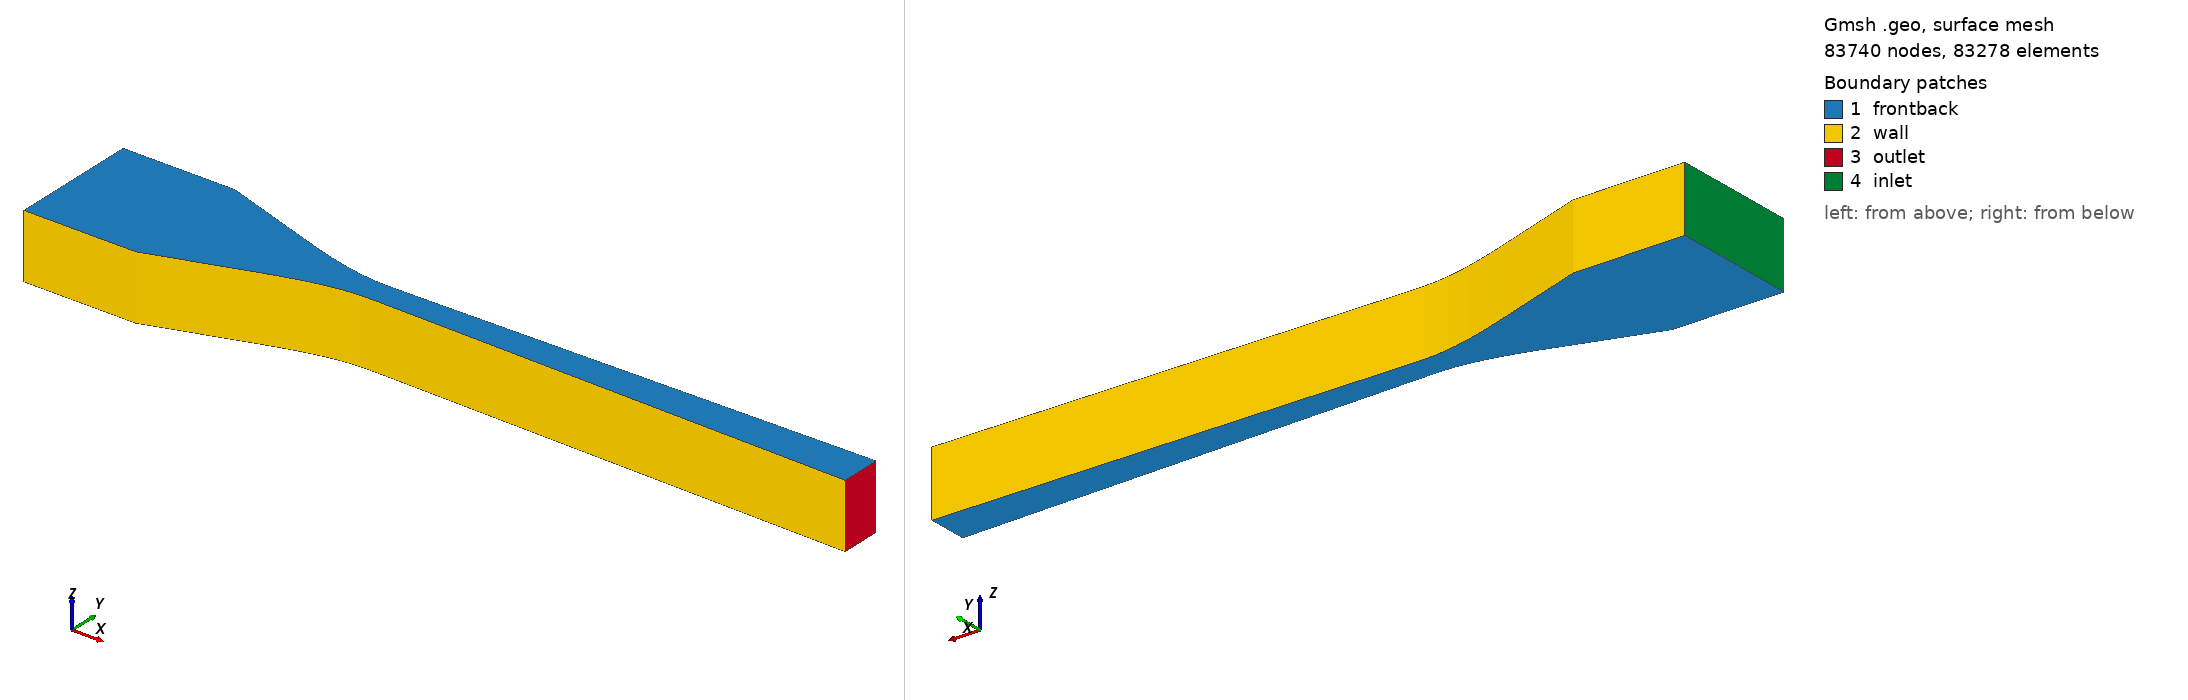

Gmsh geometry script, surface-meshed: 83740 nodes, 83278 surface elements. Boundary patches (legend numbers): 1 frontback, 2 wall, 3 outlet, 4 inlet. Left view from above one corner, right view from below the opposite corner. Legend entries are the model's physical surfaces. The drawing asked Gmsh for element sizes between 1% and 20% of the model's largest extent; the script's own settings can give other sizes.

=== nozzle_user_2d.geo (drawn) ===
Geometry.LineNumbers = 1;
Mesh.ScalingFactor = 0.001; // mm -> m
// Wyslouzil Fig.3 nozzle, user profile 2026-08-19 (nozzle_user_profile.py):
//   throat half 2.5 mm @x=0, exit half 3.9500 mm (A/A*=1.5800), inlet half 12.7 mm, x=[-60.0,95.0] mm
Point(1) = {-60.0000000, 12.7000000, 0.0, 1.0};
Point(2) = {-38.0000000, 12.7000000, 0.0, 1.0};
Line(1) = {1, 2};
Transfinite Line {1} = 36;
Point(3) = {-21.2727273, 7.1800039, 0.0, 1.0};
Line(2) = {2, 3};
Transfinite Line {2} = 40;
Point(4) = {-21.0224599, 7.0974194, 0.0, 1.0};
Point(5) = {-20.7721925, 7.0148577, 0.0, 1.0};
Point(6) = {-20.5219251, 6.9323417, 0.0, 1.0};
Point(7) = {-20.2716578, 6.8498943, 0.0, 1.0};
Point(8) = {-20.0213904, 6.7675384, 0.0, 1.0};
Point(9) = {-19.7711230, 6.6852968, 0.0, 1.0};
Point(10) = {-19.5208556, 6.6031923, 0.0, 1.0};
Point(11) = {-19.2705882, 6.5212479, 0.0, 1.0};
Point(12) = {-19.0203209, 6.4394864, 0.0, 1.0};
Point(13) = {-18.7700535, 6.3579307, 0.0, 1.0};
Point(14) = {-18.5197861, 6.2766035, 0.0, 1.0};
Point(15) = {-18.2695187, 6.1955279, 0.0, 1.0};
Point(16) = {-18.0192513, 6.1147266, 0.0, 1.0};
Point(17) = {-17.7689840, 6.0342225, 0.0, 1.0};
Point(18) = {-17.5187166, 5.9540384, 0.0, 1.0};
Point(19) = {-17.2684492, 5.8741973, 0.0, 1.0};
Point(20) = {-17.0181818, 5.7947220, 0.0, 1.0};
Point(21) = {-16.7679144, 5.7156354, 0.0, 1.0};
Point(22) = {-16.5176471, 5.6369602, 0.0, 1.0};
Point(23) = {-16.2673797, 5.5587195, 0.0, 1.0};
Point(24) = {-16.0171123, 5.4809359, 0.0, 1.0};
Point(25) = {-15.7668449, 5.4036325, 0.0, 1.0};
Point(26) = {-15.5165775, 5.3268321, 0.0, 1.0};
Point(27) = {-15.2663102, 5.2505574, 0.0, 1.0};
Point(28) = {-15.0160428, 5.1748315, 0.0, 1.0};
Point(29) = {-14.7657754, 5.0996770, 0.0, 1.0};
Point(30) = {-14.5155080, 5.0251170, 0.0, 1.0};
Point(31) = {-14.2652406, 4.9511743, 0.0, 1.0};
Point(32) = {-14.0149733, 4.8778717, 0.0, 1.0};
Point(33) = {-13.7647059, 4.8052321, 0.0, 1.0};
Point(34) = {-13.5144385, 4.7332784, 0.0, 1.0};
Point(35) = {-13.2641711, 4.6620333, 0.0, 1.0};
Point(36) = {-13.0139037, 4.5915199, 0.0, 1.0};
Point(37) = {-12.7636364, 4.5217609, 0.0, 1.0};
Point(38) = {-12.5133690, 4.4527792, 0.0, 1.0};
Point(39) = {-12.2631016, 4.3845976, 0.0, 1.0};
Point(40) = {-12.0128342, 4.3172391, 0.0, 1.0};
Point(41) = {-11.7625668, 4.2507265, 0.0, 1.0};
Point(42) = {-11.5122995, 4.1850826, 0.0, 1.0};
Point(43) = {-11.2620321, 4.1203303, 0.0, 1.0};
Point(44) = {-11.0117647, 4.0564926, 0.0, 1.0};
Point(45) = {-10.7614973, 3.9935921, 0.0, 1.0};
Point(46) = {-10.5112299, 3.9316518, 0.0, 1.0};
Point(47) = {-10.2609626, 3.8706946, 0.0, 1.0};
Point(48) = {-10.0106952, 3.8107434, 0.0, 1.0};
Point(49) = {-9.7604278, 3.7518209, 0.0, 1.0};
Point(50) = {-9.5101604, 3.6939500, 0.0, 1.0};
Point(51) = {-9.2598930, 3.6371537, 0.0, 1.0};
Point(52) = {-9.0096257, 3.5814547, 0.0, 1.0};
Point(53) = {-8.7593583, 3.5268759, 0.0, 1.0};
Point(54) = {-8.5090909, 3.4734403, 0.0, 1.0};
Point(55) = {-8.2588235, 3.4211706, 0.0, 1.0};
Point(56) = {-8.0085561, 3.3700897, 0.0, 1.0};
Point(57) = {-7.7582888, 3.3202205, 0.0, 1.0};
Point(58) = {-7.5080214, 3.2715858, 0.0, 1.0};
Point(59) = {-7.2577540, 3.2242085, 0.0, 1.0};
Point(60) = {-7.0074866, 3.1781115, 0.0, 1.0};
Point(61) = {-6.7572193, 3.1333176, 0.0, 1.0};
Point(62) = {-6.5069519, 3.0898497, 0.0, 1.0};
Point(63) = {-6.2566845, 3.0477306, 0.0, 1.0};
Point(64) = {-6.0064171, 3.0069833, 0.0, 1.0};
Point(65) = {-5.7561497, 2.9676305, 0.0, 1.0};
Point(66) = {-5.5058824, 2.9296951, 0.0, 1.0};
Point(67) = {-5.2556150, 2.8932001, 0.0, 1.0};
Point(68) = {-5.0053476, 2.8581682, 0.0, 1.0};
Point(69) = {-4.7550802, 2.8246223, 0.0, 1.0};
Point(70) = {-4.5048128, 2.7925853, 0.0, 1.0};
Point(71) = {-4.2545455, 2.7620800, 0.0, 1.0};
Point(72) = {-4.0042781, 2.7331294, 0.0, 1.0};
Point(73) = {-3.7540107, 2.7057562, 0.0, 1.0};
Point(74) = {-3.5037433, 2.6799833, 0.0, 1.0};
Point(75) = {-3.2534759, 2.6558336, 0.0, 1.0};
Point(76) = {-3.0032086, 2.6333300, 0.0, 1.0};
Point(77) = {-2.7529412, 2.6124953, 0.0, 1.0};
Point(78) = {-2.5026738, 2.5933523, 0.0, 1.0};
Point(79) = {-2.2524064, 2.5759240, 0.0, 1.0};
Point(80) = {-2.0021390, 2.5602332, 0.0, 1.0};
Point(81) = {-1.7518717, 2.5463028, 0.0, 1.0};
Point(82) = {-1.5016043, 2.5341555, 0.0, 1.0};
Point(83) = {-1.2513369, 2.5238144, 0.0, 1.0};
Point(84) = {-1.0010695, 2.5153022, 0.0, 1.0};
Point(85) = {-0.7508021, 2.5086418, 0.0, 1.0};
Point(86) = {-0.5005348, 2.5038560, 0.0, 1.0};
Point(87) = {-0.2502674, 2.5009678, 0.0, 1.0};
Point(88) = {0.0000000, 2.5000000, 0.0, 1.0};
Spline(3) = {3,4,5,6,7,8,9,10,11,12,13,14,15,16,17,18,19,20,21,22,23,24,25,26,27,28,29,30,31,32,33,34,35,36,37,38,39,40,41,42,43,44,45,46,47,48,49,50,51,52,53,54,55,56,57,58,59,60,61,62,63,64,65,66,67,68,69,70,71,72,73,74,75,76,77,78,79,80,81,82,83,84,85,86,87,88};
Transfinite Line {3} = 50;
Point(89) = {0.2529117, 2.5001229, 0.0, 1.0};
Point(90) = {0.5058235, 2.5004863, 0.0, 1.0};
Point(91) = {0.7587352, 2.5010825, 0.0, 1.0};
Point(92) = {1.0116470, 2.5019038, 0.0, 1.0};
Point(93) = {1.2645587, 2.5029423, 0.0, 1.0};
Point(94) = {1.5174705, 2.5041903, 0.0, 1.0};
Point(95) = {1.7703822, 2.5056401, 0.0, 1.0};
Point(96) = {2.0232940, 2.5072839, 0.0, 1.0};
Point(97) = {2.2762057, 2.5091140, 0.0, 1.0};
Point(98) = {2.5291175, 2.5111225, 0.0, 1.0};
Point(99) = {2.7820292, 2.5133017, 0.0, 1.0};
Point(100) = {3.0349410, 2.5156439, 0.0, 1.0};
Point(101) = {3.2878527, 2.5181413, 0.0, 1.0};
Point(102) = {3.5407645, 2.5207861, 0.0, 1.0};
Point(103) = {3.7936762, 2.5235706, 0.0, 1.0};
Point(104) = {4.0465880, 2.5264870, 0.0, 1.0};
Point(105) = {4.2994997, 2.5295276, 0.0, 1.0};
Point(106) = {4.5524115, 2.5326846, 0.0, 1.0};
Point(107) = {4.8053232, 2.5359502, 0.0, 1.0};
Point(108) = {5.0582350, 2.5393167, 0.0, 1.0};
Point(109) = {5.3111467, 2.5427763, 0.0, 1.0};
Point(110) = {5.5640585, 2.5463213, 0.0, 1.0};
Point(111) = {5.8169702, 2.5499439, 0.0, 1.0};
Point(112) = {6.0698820, 2.5536363, 0.0, 1.0};
Point(113) = {6.3227937, 2.5573908, 0.0, 1.0};
Point(114) = {6.5757055, 2.5611996, 0.0, 1.0};
Point(115) = {6.8286172, 2.5650549, 0.0, 1.0};
Point(116) = {7.0815289, 2.5689491, 0.0, 1.0};
Point(117) = {7.3344407, 2.5728743, 0.0, 1.0};
Point(118) = {7.5873524, 2.5768228, 0.0, 1.0};
Point(119) = {7.8402642, 2.5807868, 0.0, 1.0};
Point(120) = {8.0931759, 2.5847585, 0.0, 1.0};
Spline(4) = {88,89,90,91,92,93,94,95,96,97,98,99,100,101,102,103,104,105,106,107,108,109,110,111,112,113,114,115,116,117,118,119,120};
Transfinite Line {4} = 20;
Point(121) = {95.0000000, 3.9500000, 0.0, 1.0};
Line(5) = {120, 121};
Transfinite Line {5} = 205;
Point(122) = {-60.0000000, -12.7000000, 0.0, 1.0};
Point(123) = {-38.0000000, -12.7000000, 0.0, 1.0};
Line(6) = {122, 123};
Transfinite Line {6} = 36;
Point(124) = {-21.2727273, -7.1800039, 0.0, 1.0};
Line(7) = {123, 124};
Transfinite Line {7} = 40;
Point(125) = {-21.0224599, -7.0974194, 0.0, 1.0};
Point(126) = {-20.7721925, -7.0148577, 0.0, 1.0};
Point(127) = {-20.5219251, -6.9323417, 0.0, 1.0};
Point(128) = {-20.2716578, -6.8498943, 0.0, 1.0};
Point(129) = {-20.0213904, -6.7675384, 0.0, 1.0};
Point(130) = {-19.7711230, -6.6852968, 0.0, 1.0};
Point(131) = {-19.5208556, -6.6031923, 0.0, 1.0};
Point(132) = {-19.2705882, -6.5212479, 0.0, 1.0};
Point(133) = {-19.0203209, -6.4394864, 0.0, 1.0};
Point(134) = {-18.7700535, -6.3579307, 0.0, 1.0};
Point(135) = {-18.5197861, -6.2766035, 0.0, 1.0};
Point(136) = {-18.2695187, -6.1955279, 0.0, 1.0};
Point(137) = {-18.0192513, -6.1147266, 0.0, 1.0};
Point(138) = {-17.7689840, -6.0342225, 0.0, 1.0};
Point(139) = {-17.5187166, -5.9540384, 0.0, 1.0};
Point(140) = {-17.2684492, -5.8741973, 0.0, 1.0};
Point(141) = {-17.0181818, -5.7947220, 0.0, 1.0};
Point(142) = {-16.7679144, -5.7156354, 0.0, 1.0};
Point(143) = {-16.5176471, -5.6369602, 0.0, 1.0};
Point(144) = {-16.2673797, -5.5587195, 0.0, 1.0};
Point(145) = {-16.0171123, -5.4809359, 0.0, 1.0};
Point(146) = {-15.7668449, -5.4036325, 0.0, 1.0};
Point(147) = {-15.5165775, -5.3268321, 0.0, 1.0};
Point(148) = {-15.2663102, -5.2505574, 0.0, 1.0};
Point(149) = {-15.0160428, -5.1748315, 0.0, 1.0};
Point(150) = {-14.7657754, -5.0996770, 0.0, 1.0};
Point(151) = {-14.5155080, -5.0251170, 0.0, 1.0};
Point(152) = {-14.2652406, -4.9511743, 0.0, 1.0};
Point(153) = {-14.0149733, -4.8778717, 0.0, 1.0};
Point(154) = {-13.7647059, -4.8052321, 0.0, 1.0};
Point(155) = {-13.5144385, -4.7332784, 0.0, 1.0};
Point(156) = {-13.2641711, -4.6620333, 0.0, 1.0};
Point(157) = {-13.0139037, -4.5915199, 0.0, 1.0};
Point(158) = {-12.7636364, -4.5217609, 0.0, 1.0};
Point(159) = {-12.5133690, -4.4527792, 0.0, 1.0};
Point(160) = {-12.2631016, -4.3845976, 0.0, 1.0};
Point(161) = {-12.0128342, -4.3172391, 0.0, 1.0};
Point(162) = {-11.7625668, -4.2507265, 0.0, 1.0};
Point(163) = {-11.5122995, -4.1850826, 0.0, 1.0};
Point(164) = {-11.2620321, -4.1203303, 0.0, 1.0};
Point(165) = {-11.0117647, -4.0564926, 0.0, 1.0};
Point(166) = {-10.7614973, -3.9935921, 0.0, 1.0};
Point(167) = {-10.5112299, -3.9316518, 0.0, 1.0};
Point(168) = {-10.2609626, -3.8706946, 0.0, 1.0};
Point(169) = {-10.0106952, -3.8107434, 0.0, 1.0};
Point(170) = {-9.7604278, -3.7518209, 0.0, 1.0};
Point(171) = {-9.5101604, -3.6939500, 0.0, 1.0};
Point(172) = {-9.2598930, -3.6371537, 0.0, 1.0};
Point(173) = {-9.0096257, -3.5814547, 0.0, 1.0};
Point(174) = {-8.7593583, -3.5268759, 0.0, 1.0};
Point(175) = {-8.5090909, -3.4734403, 0.0, 1.0};
Point(176) = {-8.2588235, -3.4211706, 0.0, 1.0};
Point(177) = {-8.0085561, -3.3700897, 0.0, 1.0};
Point(178) = {-7.7582888, -3.3202205, 0.0, 1.0};
Point(179) = {-7.5080214, -3.2715858, 0.0, 1.0};
Point(180) = {-7.2577540, -3.2242085, 0.0, 1.0};
Point(181) = {-7.0074866, -3.1781115, 0.0, 1.0};
Point(182) = {-6.7572193, -3.1333176, 0.0, 1.0};
Point(183) = {-6.5069519, -3.0898497, 0.0, 1.0};
Point(184) = {-6.2566845, -3.0477306, 0.0, 1.0};
Point(185) = {-6.0064171, -3.0069833, 0.0, 1.0};
Point(186) = {-5.7561497, -2.9676305, 0.0, 1.0};
Point(187) = {-5.5058824, -2.9296951, 0.0, 1.0};
Point(188) = {-5.2556150, -2.8932001, 0.0, 1.0};
Point(189) = {-5.0053476, -2.8581682, 0.0, 1.0};
Point(190) = {-4.7550802, -2.8246223, 0.0, 1.0};
Point(191) = {-4.5048128, -2.7925853, 0.0, 1.0};
Point(192) = {-4.2545455, -2.7620800, 0.0, 1.0};
Point(193) = {-4.0042781, -2.7331294, 0.0, 1.0};
Point(194) = {-3.7540107, -2.7057562, 0.0, 1.0};
Point(195) = {-3.5037433, -2.6799833, 0.0, 1.0};
Point(196) = {-3.2534759, -2.6558336, 0.0, 1.0};
Point(197) = {-3.0032086, -2.6333300, 0.0, 1.0};
Point(198) = {-2.7529412, -2.6124953, 0.0, 1.0};
Point(199) = {-2.5026738, -2.5933523, 0.0, 1.0};
Point(200) = {-2.2524064, -2.5759240, 0.0, 1.0};
Point(201) = {-2.0021390, -2.5602332, 0.0, 1.0};
Point(202) = {-1.7518717, -2.5463028, 0.0, 1.0};
Point(203) = {-1.5016043, -2.5341555, 0.0, 1.0};
Point(204) = {-1.2513369, -2.5238144, 0.0, 1.0};
Point(205) = {-1.0010695, -2.5153022, 0.0, 1.0};
Point(206) = {-0.7508021, -2.5086418, 0.0, 1.0};
Point(207) = {-0.5005348, -2.5038560, 0.0, 1.0};
Point(208) = {-0.2502674, -2.5009678, 0.0, 1.0};
Point(209) = {0.0000000, -2.5000000, 0.0, 1.0};
Spline(8) = {124,125,126,127,128,129,130,131,132,133,134,135,136,137,138,139,140,141,142,143,144,145,146,147,148,149,150,151,152,153,154,155,156,157,158,159,160,161,162,163,164,165,166,167,168,169,170,171,172,173,174,175,176,177,178,179,180,181,182,183,184,185,186,187,188,189,190,191,192,193,194,195,196,197,198,199,200,201,202,203,204,205,206,207,208,209};
Transfinite Line {8} = 50;
Point(210) = {0.2529117, -2.5001229, 0.0, 1.0};
Point(211) = {0.5058235, -2.5004863, 0.0, 1.0};
Point(212) = {0.7587352, -2.5010825, 0.0, 1.0};
Point(213) = {1.0116470, -2.5019038, 0.0, 1.0};
Point(214) = {1.2645587, -2.5029423, 0.0, 1.0};
Point(215) = {1.5174705, -2.5041903, 0.0, 1.0};
Point(216) = {1.7703822, -2.5056401, 0.0, 1.0};
Point(217) = {2.0232940, -2.5072839, 0.0, 1.0};
Point(218) = {2.2762057, -2.5091140, 0.0, 1.0};
Point(219) = {2.5291175, -2.5111225, 0.0, 1.0};
Point(220) = {2.7820292, -2.5133017, 0.0, 1.0};
Point(221) = {3.0349410, -2.5156439, 0.0, 1.0};
Point(222) = {3.2878527, -2.5181413, 0.0, 1.0};
Point(223) = {3.5407645, -2.5207861, 0.0, 1.0};
Point(224) = {3.7936762, -2.5235706, 0.0, 1.0};
Point(225) = {4.0465880, -2.5264870, 0.0, 1.0};
Point(226) = {4.2994997, -2.5295276, 0.0, 1.0};
Point(227) = {4.5524115, -2.5326846, 0.0, 1.0};
Point(228) = {4.8053232, -2.5359502, 0.0, 1.0};
Point(229) = {5.0582350, -2.5393167, 0.0, 1.0};
Point(230) = {5.3111467, -2.5427763, 0.0, 1.0};
Point(231) = {5.5640585, -2.5463213, 0.0, 1.0};
Point(232) = {5.8169702, -2.5499439, 0.0, 1.0};
Point(233) = {6.0698820, -2.5536363, 0.0, 1.0};
Point(234) = {6.3227937, -2.5573908, 0.0, 1.0};
Point(235) = {6.5757055, -2.5611996, 0.0, 1.0};
Point(236) = {6.8286172, -2.5650549, 0.0, 1.0};
Point(237) = {7.0815289, -2.5689491, 0.0, 1.0};
Point(238) = {7.3344407, -2.5728743, 0.0, 1.0};
Point(239) = {7.5873524, -2.5768228, 0.0, 1.0};
Point(240) = {7.8402642, -2.5807868, 0.0, 1.0};
Point(241) = {8.0931759, -2.5847585, 0.0, 1.0};
Spline(9) = {209,210,211,212,213,214,215,216,217,218,219,220,221,222,223,224,225,226,227,228,229,230,231,232,233,234,235,236,237,238,239,240,241};
Transfinite Line {9} = 20;
Point(242) = {95.0000000, -3.9500000, 0.0, 1.0};
Line(10) = {241, 242};
Transfinite Line {10} = 205;
Line(11) = {121, 242};
Line(12) = {1, 122};
Transfinite Line {12, 11} = 120 Using Bump 0.004;
Curve Loop(1) = {1, 2, 3, 4, 5, 11, -10, -9, -8, -7, -6, -12};
Plane Surface(1) = {1};
Transfinite Surface {1} = {1, 121, 242, 122};
Recombine Surface(1);
// streamwise nodes = 347, NY = 120

// pseudo-2D (1 層押し出し), frontback=slip 用に別 physID (cell 用)
e[] = Extrude {0, 0, 12.7} { Surface{1}; Layers{1}; Recombine; };
Physical Surface("inlet", 1)  = {e[13]};
Physical Surface("outlet", 2) = {e[7]};
Physical Surface("wall", 3)   = {e[2], e[3], e[4], e[5], e[6], e[8], e[9], e[10], e[11], e[12]};
Physical Surface("frontback", 4) = {1, e[0]};
Physical Volume("fluid", 5) = {e[1]};
